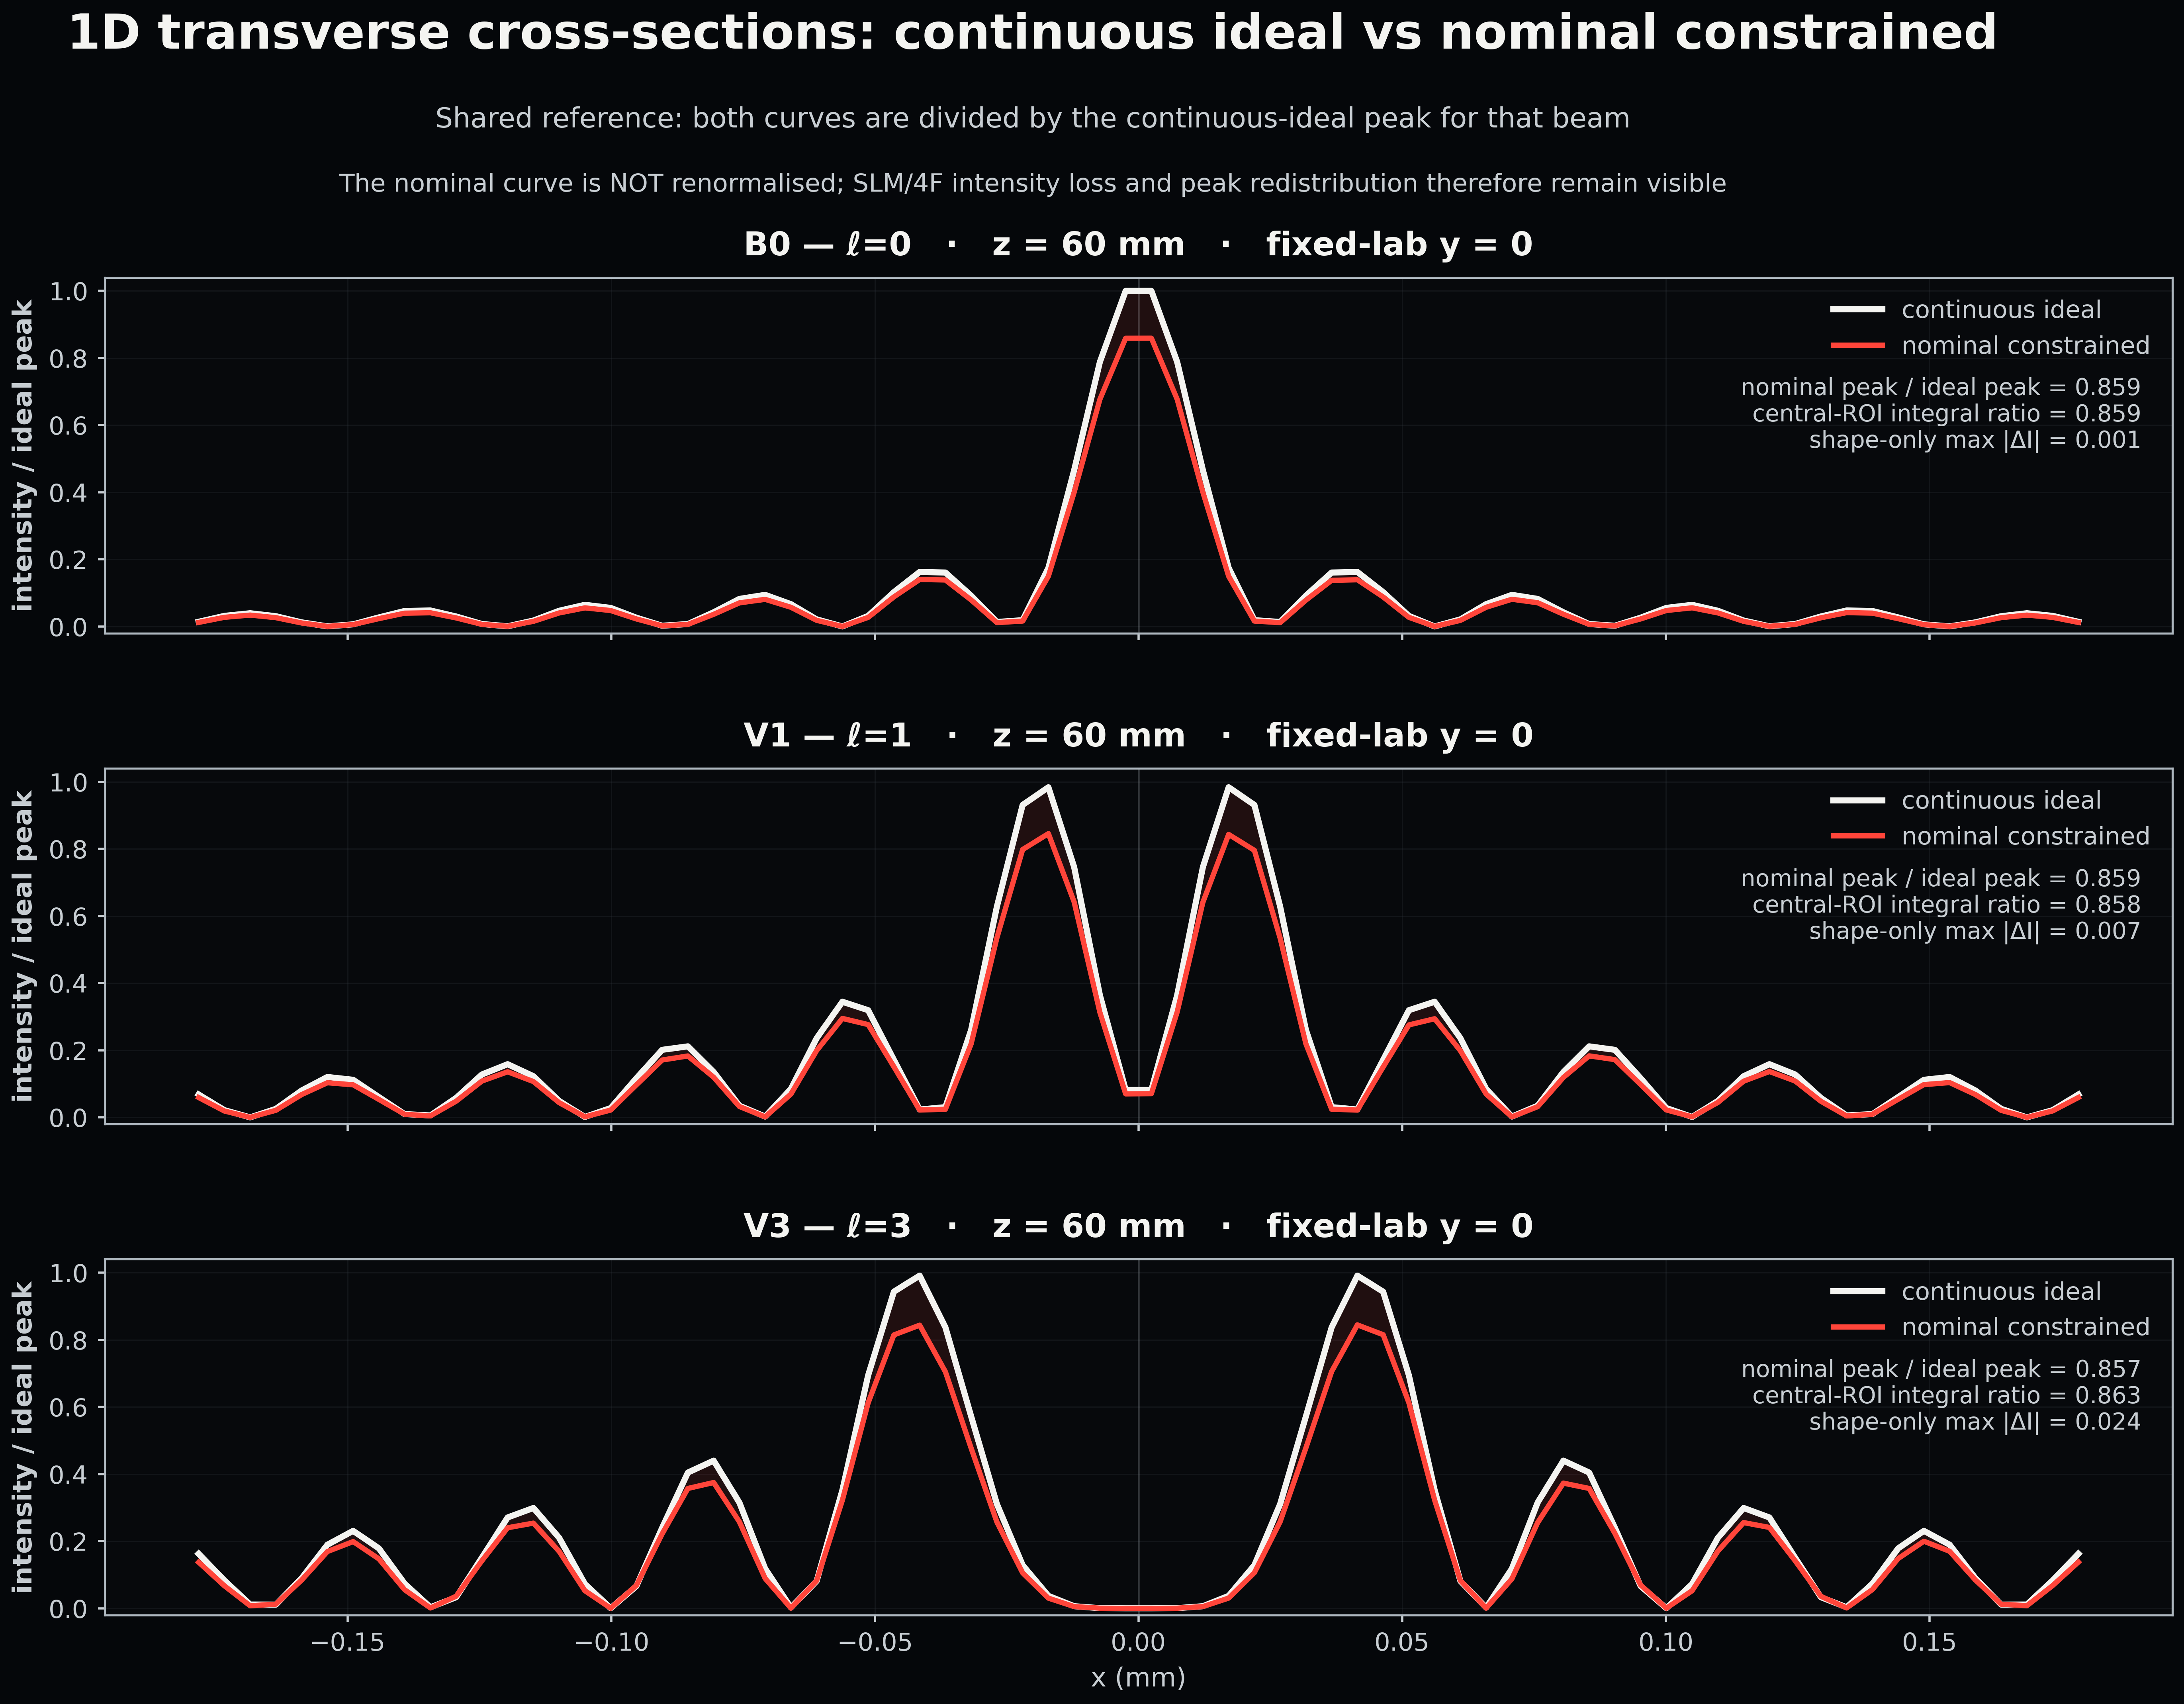

Values plotted in this chart, from the file beside it:
case_id, x_mm, ideal_shared_reference_intensity, nominal_shared_reference_intensity, shared_reference_difference, ideal_normalised_intensity, nominal_normalised_intensity, absolute_difference, nominal_peak_over_ideal_peak, nominal_roi_integrated_over_ideal, max_shape_only_absolute_difference
B0, -0.1782, 0.01398, 0.01207, -0.001913, 0.01398, 0.01405, 6.80244866156747e-05, 0.859, 0.8587, 0.0006716
B0, -0.1733, 0.03157, 0.02723, -0.004341, 0.03157, 0.0317, 0.0001297, 0.859, 0.8587, 0.0006716
B0, -0.1685, 0.03943, 0.03391, -0.005521, 0.03943, 0.03947, 4.6238648851872066e-05, 0.859, 0.8587, 0.0006716
B0, -0.1636, 0.03061, 0.02617, -0.00444, 0.03061, 0.03047, 0.0001431, 0.859, 0.8587, 0.0006716
B0, -0.1587, 0.01228, 0.01037, -0.001912, 0.01228, 0.01207, 0.0002105, 0.859, 0.8587, 0.0006716
B0, -0.1538, 0.0003728, 0.0002814, -9.135627969519703e-05, 0.0003728, 0.0003276, 4.5152164288789296e-05, 0.859, 0.8587, 0.0006716
B0, -0.1489, 0.006383, 0.005621, -0.0007616, 0.006383, 0.006544, 0.0001613, 0.859, 0.8587, 0.0006716
B0, -0.144, 0.02705, 0.02337, -0.003682, 0.02705, 0.02721, 0.0001553, 0.859, 0.8587, 0.0006716
B0, -0.1392, 0.04617, 0.03962, -0.006551, 0.04617, 0.04612, 4.633866294007083e-05, 0.859, 0.8587, 0.0006716
B0, -0.1343, 0.04771, 0.0408, -0.006904, 0.04771, 0.0475, 0.0002048, 0.859, 0.8587, 0.0006716
B0, -0.1294, 0.02977, 0.02541, -0.004356, 0.02977, 0.02959, 0.0001832, 0.859, 0.8587, 0.0006716
B0, -0.1245, 0.007344, 0.006249, -0.001094, 0.007344, 0.007276, 6.827837569365561e-05, 0.859, 0.8587, 0.0006716
B0, -0.1196, 0.0005839, 0.0005131, -7.080654985738551e-05, 0.0005839, 0.0005973, 1.3434491583236242e-05, 0.859, 0.8587, 0.0006716
B0, -0.1147, 0.0177, 0.01524, -0.00246, 0.0177, 0.01775, 4.26774649966051e-05, 0.859, 0.8587, 0.0006716
B0, -0.1099, 0.04681, 0.04024, -0.006566, 0.04681, 0.04685, 4.148540862352473e-05, 0.859, 0.8587, 0.0006716
B0, -0.105, 0.06452, 0.05542, -0.009098, 0.06452, 0.06452, 2.0523021052459844e-06, 0.859, 0.8587, 0.0006716
B0, -0.1001, 0.05537, 0.04752, -0.007856, 0.05537, 0.05532, 5.387221527935332e-05, 0.859, 0.8587, 0.0006716
B0, -0.09521, 0.02615, 0.02241, -0.003736, 0.02615, 0.02609, 5.61003579104373e-05, 0.859, 0.8587, 0.0006716
B0, -0.09033, 0.002208, 0.00189, -0.0003173, 0.002208, 0.002201, 6.945650810722976e-06, 0.859, 0.8587, 0.0006716
B0, -0.08545, 0.007248, 0.006204, -0.001043, 0.007248, 0.007223, 2.472357931600222e-05, 0.859, 0.8587, 0.0006716
B0, -0.08057, 0.04229, 0.03618, -0.006104, 0.04229, 0.04213, 0.0001631, 0.859, 0.8587, 0.0006716
B0, -0.07568, 0.08211, 0.0703, -0.01181, 0.08211, 0.08184, 0.0002701, 0.859, 0.8587, 0.0006716
B0, -0.0708, 0.09421, 0.08077, -0.01343, 0.09421, 0.09403, 0.000173, 0.859, 0.8587, 0.0006716
B0, -0.06592, 0.06653, 0.05718, -0.009349, 0.06653, 0.06657, 4.0245425137613866e-05, 0.859, 0.8587, 0.0006716
B0, -0.06104, 0.02116, 0.01827, -0.002891, 0.02116, 0.02127, 0.0001088, 0.859, 0.8587, 0.0006716
B0, -0.05615, 0.0001027, 8.163929653981993e-05, -2.104533132706424e-05, 0.0001027, 9.504370897266591e-05, 7.640918894218258e-06, 0.859, 0.8587, 0.0006716
B0, -0.05127, 0.0315, 0.02703, -0.004469, 0.0315, 0.03147, 3.0427234629287758e-05, 0.859, 0.8587, 0.0006716
B0, -0.04639, 0.1024, 0.08816, -0.01425, 0.1024, 0.1026, 0.0002277, 0.859, 0.8587, 0.0006716
B0, -0.0415, 0.1624, 0.14, -0.02244, 0.1624, 0.163, 0.00054, 0.859, 0.8587, 0.0006716
B0, -0.03662, 0.1607, 0.1385, -0.02219, 0.1607, 0.1613, 0.0005546, 0.859, 0.8587, 0.0006716
B0, -0.03174, 0.09174, 0.07904, -0.01269, 0.09174, 0.09202, 0.0002843, 0.859, 0.8587, 0.0006716
B0, -0.02686, 0.01336, 0.01152, -0.001844, 0.01336, 0.01341, 4.687819360351189e-05, 0.859, 0.8587, 0.0006716
B0, -0.02197, 0.01879, 0.01612, -0.002669, 0.01879, 0.01877, 2.230133505833759e-05, 0.859, 0.8587, 0.0006716
B0, -0.01709, 0.1746, 0.1499, -0.0247, 0.1746, 0.1745, 9.486929560406643e-05, 0.859, 0.8587, 0.0006716
B0, -0.01221, 0.4657, 0.3998, -0.0659, 0.4657, 0.4655, 0.0002545, 0.859, 0.8587, 0.0006716
B0, -0.007324, 0.7883, 0.6769, -0.1114, 0.7883, 0.788, 0.0003098, 0.859, 0.8587, 0.0006716
B0, -0.002441, 1.0, 0.8588, -0.1412, 1.0, 0.9998, 0.0001506, 0.859, 0.8587, 0.0006716
B0, 0.002441, 1.0, 0.859, -0.141, 1.0, 1.0, 0.0, 0.859, 0.8587, 0.0006716
B0, 0.007324, 0.7883, 0.6771, -0.1112, 0.7883, 0.7883, 7.233556899299831e-05, 0.859, 0.8587, 0.0006716
B0, 0.01221, 0.4657, 0.3999, -0.06586, 0.4657, 0.4655, 0.0002071, 0.859, 0.8587, 0.0006716
B0, 0.01709, 0.1746, 0.1498, -0.02474, 0.1746, 0.1744, 0.0001407, 0.859, 0.8587, 0.0006716
B0, 0.02197, 0.01879, 0.01615, -0.002641, 0.01879, 0.0188, 1.1199342210960889e-05, 0.859, 0.8587, 0.0006716
B0, 0.02686, 0.01336, 0.01139, -0.001971, 0.01336, 0.01326, 0.0001011, 0.859, 0.8587, 0.0006716
B0, 0.03174, 0.09174, 0.07839, -0.01334, 0.09174, 0.09126, 0.0004739, 0.859, 0.8587, 0.0006716
B0, 0.03662, 0.1607, 0.1375, -0.02325, 0.1607, 0.1601, 0.0006716, 0.859, 0.8587, 0.0006716
B0, 0.0415, 0.1624, 0.1391, -0.02327, 0.1624, 0.162, 0.0004262, 0.859, 0.8587, 0.0006716
B0, 0.04639, 0.1024, 0.08795, -0.01445, 0.1024, 0.1024, 1.4222598642088524e-05, 0.859, 0.8587, 0.0006716
B0, 0.05127, 0.0315, 0.02718, -0.004324, 0.0315, 0.03164, 0.0001383, 0.859, 0.8587, 0.0006716
B0, 0.05615, 0.0001027, 9.681324747288887e-05, -5.871380393995368e-06, 0.0001027, 0.0001127, 1.0024453513108616e-05, 0.859, 0.8587, 0.0006716
B0, 0.06104, 0.02116, 0.01811, -0.003054, 0.02116, 0.02108, 8.027688462575178e-05, 0.859, 0.8587, 0.0006716
B0, 0.06592, 0.06653, 0.05718, -0.009354, 0.06653, 0.06657, 3.445055532136365e-05, 0.859, 0.8587, 0.0006716
B0, 0.0708, 0.09421, 0.08109, -0.01312, 0.09421, 0.0944, 0.0001958, 0.859, 0.8587, 0.0006716
B0, 0.07568, 0.08211, 0.07072, -0.01139, 0.08211, 0.08233, 0.0002165, 0.859, 0.8587, 0.0006716
B0, 0.08057, 0.04229, 0.03643, -0.005859, 0.04229, 0.04241, 0.0001221, 0.859, 0.8587, 0.0006716
B0, 0.08545, 0.007248, 0.006255, -0.000993, 0.007248, 0.007282, 3.3976837481681024e-05, 0.859, 0.8587, 0.0006716
B0, 0.09033, 0.002208, 0.001886, -0.0003212, 0.002208, 0.002196, 1.148634357453623e-05, 0.859, 0.8587, 0.0006716
B0, 0.09521, 0.02615, 0.02244, -0.003707, 0.02615, 0.02612, 2.2883179165888307e-05, 0.859, 0.8587, 0.0006716
B0, 0.1001, 0.05537, 0.04759, -0.007781, 0.05537, 0.05541, 3.311795960998093e-05, 0.859, 0.8587, 0.0006716
B0, 0.105, 0.06452, 0.05555, -0.008973, 0.06452, 0.06467, 0.0001477, 0.859, 0.8587, 0.0006716
B0, 0.1099, 0.04681, 0.04038, -0.006433, 0.04681, 0.04701, 0.000197, 0.859, 0.8587, 0.0006716
... 162 more rows
